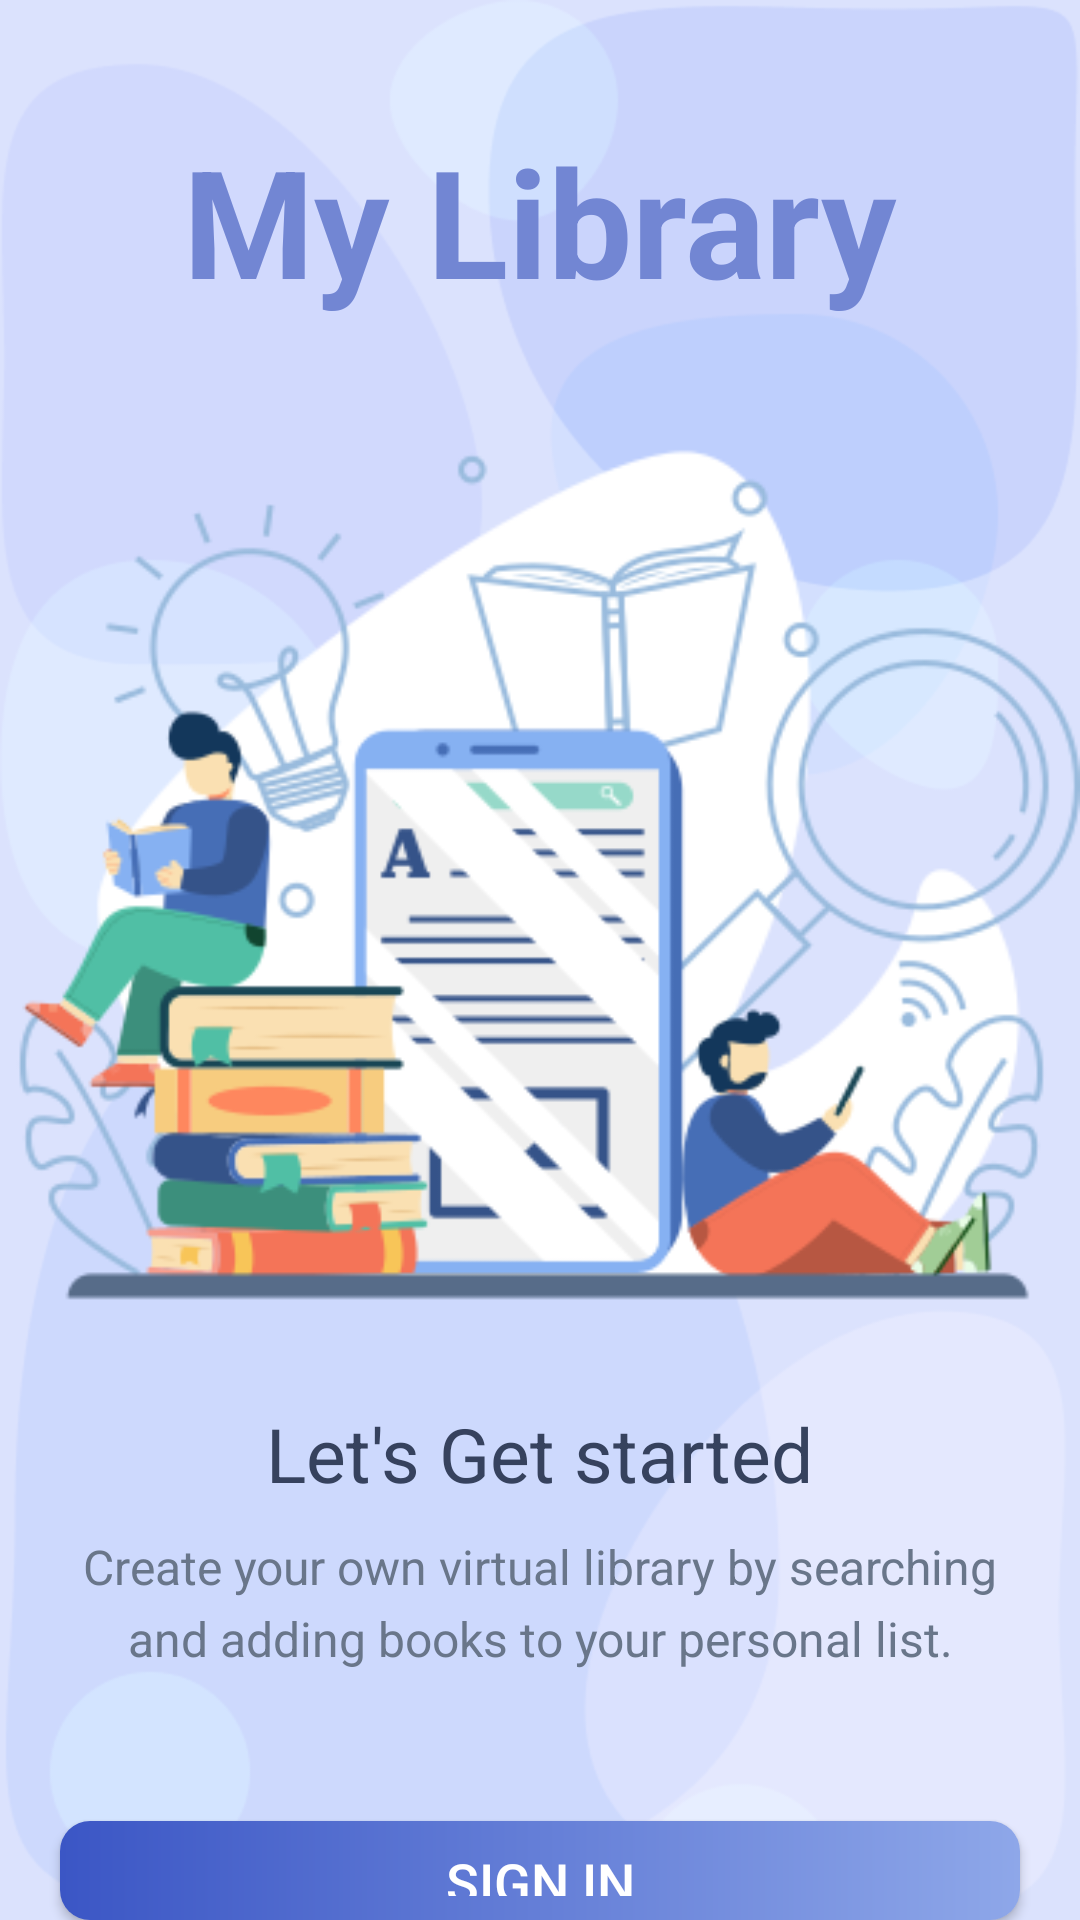

Reconstruct the res/layout file that produces this screen, plus the resources it refers to.
<!-- AndroidManifest.xml: activity theme CustomNoActionBarTheme -->
<!-- res/layout/activity_intro.xml -->
<?xml version="1.0" encoding="utf-8"?>
<LinearLayout xmlns:android="http://schemas.android.com/apk/res/android"
    xmlns:tools="http://schemas.android.com/tools"
    android:layout_width="match_parent"
    android:layout_height="match_parent"
    android:background="@drawable/background_app"
    android:gravity="center_horizontal"
    android:orientation="vertical"
    tools:context=".activities.IntroActivity">

    <TextView
        android:id="@+id/tv_my_library_login"
        android:layout_width="wrap_content"
        android:layout_height="wrap_content"
        android:layout_marginTop="@dimen/login_title_text_marginTop"
        android:text="@string/app_name"
        android:textColor="@color/purple_200"
        android:textSize="@dimen/login_title_text_size"
        android:textStyle="bold" />

    <ImageView
        android:layout_width="wrap_content"
        android:layout_height="wrap_content"
        android:layout_marginTop="@dimen/login_image_marginTop"
        android:contentDescription="@string/intro_illustration"
        android:src="@drawable/intro_illustration" />

    <TextView
        android:layout_width="wrap_content"
        android:layout_height="wrap_content"
        android:layout_marginTop="@dimen/small_text_marginTop"
        android:text="@string/let_s_get_started_text"
        android:textColor="@color/text_color1"
        android:textSize="@dimen/small_text_size" />

    <TextView
        android:layout_width="match_parent"
        android:layout_height="wrap_content"
        android:layout_marginStart="@dimen/intro_text_marginStartEnd"
        android:layout_marginTop="@dimen/intro_text_marginTop"
        android:layout_marginEnd="@dimen/intro_text_marginStartEnd"
        android:gravity="center"
        android:lineSpacingExtra="@dimen/intro_text_line_spacing_extra"
        android:text="@string/intro_text_description"
        android:textColor="@color/text_color2"
        android:textSize="@dimen/intro_text_size" />

    <Button
        android:id="@+id/btn_sign_in"
        android:layout_width="match_parent"
        android:layout_height="wrap_content"
        android:layout_gravity="center"
        android:layout_marginStart="@dimen/btn_marginStartEnd"
        android:layout_marginTop="@dimen/intro_sign_in_btn_marginTop"
        android:layout_marginEnd="@dimen/btn_marginStartEnd"
        android:background="@drawable/shape_button"
        android:foreground="?attr/selectableItemBackground"
        android:gravity="center"
        android:paddingTop="@dimen/btn_paddingTopBottom"
        android:paddingBottom="@dimen/btn_paddingTopBottom"
        android:text="@string/sign_in"
        android:textColor="@color/white"
        android:textSize="@dimen/btn_text_size" />

    <Button
        android:id="@+id/btn_sign_up"
        android:layout_width="match_parent"
        android:layout_height="wrap_content"
        android:layout_gravity="center"
        android:layout_marginStart="@dimen/btn_marginStartEnd"
        android:layout_marginTop="@dimen/intro_sign_up_btn_marginTop"
        android:layout_marginEnd="@dimen/btn_marginStartEnd"
        android:background="@drawable/white_border_button"
        android:foreground="?attr/selectableItemBackground"
        android:gravity="center"
        android:paddingTop="@dimen/btn_paddingTopBottom"
        android:paddingBottom="@dimen/btn_paddingTopBottom"
        android:text="@string/sign_up"
        android:textColor="@color/purple_100"
        android:textSize="@dimen/btn_text_size" />

</LinearLayout>
<!-- resources referenced by this layout -->
<resources>
  <color name="purple_100">#3B56C5</color>
  <color name="purple_200">#7286D3</color>
  <color name="text_color1">#36425E</color>
  <color name="text_color2">#69768A</color>
  <color name="white">#FFFFFFFF</color>
  <dimen name="btn_marginStartEnd">20dp</dimen>
  <dimen name="btn_paddingTopBottom">8dp</dimen>
  <dimen name="btn_text_size">18sp</dimen>
  <dimen name="intro_sign_in_btn_marginTop">50dp</dimen>
  <dimen name="intro_sign_up_btn_marginTop">15dp</dimen>
  <dimen name="intro_text_line_spacing_extra">5dp</dimen>
  <dimen name="intro_text_marginStartEnd">20dp</dimen>
  <dimen name="intro_text_marginTop">10dp</dimen>
  <dimen name="intro_text_size">16sp</dimen>
  <dimen name="login_image_marginTop">30dp</dimen>
  <dimen name="login_title_text_marginTop">40dp</dimen>
  <dimen name="login_title_text_size">50sp</dimen>
  <dimen name="small_text_marginTop">25dp</dimen>
  <dimen name="small_text_size">25sp</dimen>
  <!-- drawable background_app: png bitmap (drawable, 23914 bytes) -->
  <!-- drawable intro_illustration: png bitmap (drawable, 59815 bytes) -->
  <!-- drawable shape_button (drawable) -->
  <?xml version="1.0" encoding="utf-8"?>
  <shape xmlns:android="http://schemas.android.com/apk/res/android"
      android:shape="rectangle">
  
      <gradient
          android:angle="360"
          android:endColor="@color/purple_500"
          android:startColor="@color/purple_100"
          android:type="linear">
      </gradient>
  
      <corners android:radius="10dp" />
  
  </shape>
  <!-- drawable white_border_button (drawable) -->
  <?xml version="1.0" encoding="utf-8"?>
  <shape xmlns:android="http://schemas.android.com/apk/res/android"
      android:shape="rectangle">
      <stroke
          android:width="1dp"
          android:color="@color/purple_100" />
      <solid android:color="@color/white" />
      <corners android:radius="10sp" />
  
  </shape>
  <string name="app_name">My Library</string>
  <string name="intro_illustration">Intro Illustration</string>
  <string name="intro_text_description">Create your own virtual library by searching and adding books to your personal list.</string>
  <string name="let_s_get_started_text">Let\'s Get started</string>
  <string name="sign_in">SIGN IN</string>
  <string name="sign_up">SIGN UP</string>
  <style name="CustomNoActionBarTheme" parent="@style/Theme.AppCompat.Light.NoActionBar">
          <item name="android:statusBarColor">@color/purple_150</item>
      </style>
  <color name="purple_500">#8EA7E9</color>
  <color name="purple_150">#596AAE</color>
</resources>
